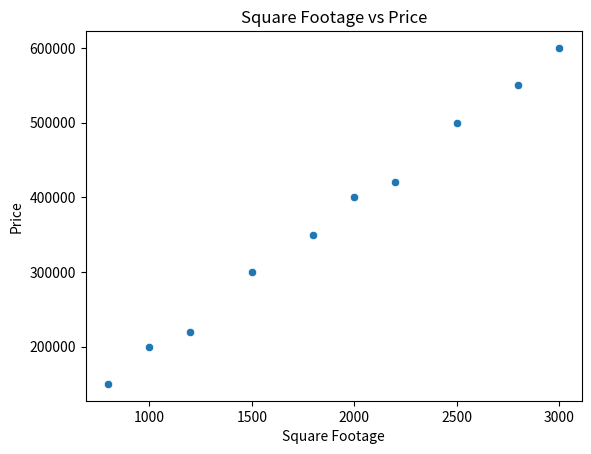
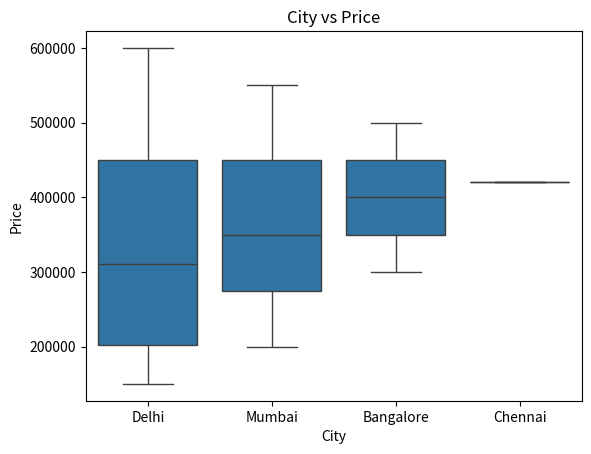

Write the Python code that produced these figures, in order.

import pandas as pd
import matplotlib.pyplot as plt
import seaborn as sns

data = {
    "SquareFootage": [800, 1000, 1200, 1500, 1800, 2000, 2200, 2500, 2800, 3000],
    "Price": [150000, 200000, 220000, 300000, 350000, 400000, 420000, 500000, 550000, 600000],
    "City": ["Delhi", "Mumbai", "Delhi", "Bangalore", "Mumbai",
             "Delhi", "Chennai", "Bangalore", "Mumbai", "Delhi"]
}

df = pd.DataFrame(data)

plt.figure()
sns.scatterplot(x=df["SquareFootage"], y=df["Price"])
plt.title("Square Footage vs Price")
plt.xlabel("Square Footage")
plt.ylabel("Price")
plt.show()

plt.figure()
sns.boxplot(x=df["City"], y=df["Price"])
plt.title("City vs Price")
plt.xlabel("City")
plt.ylabel("Price")
plt.show()